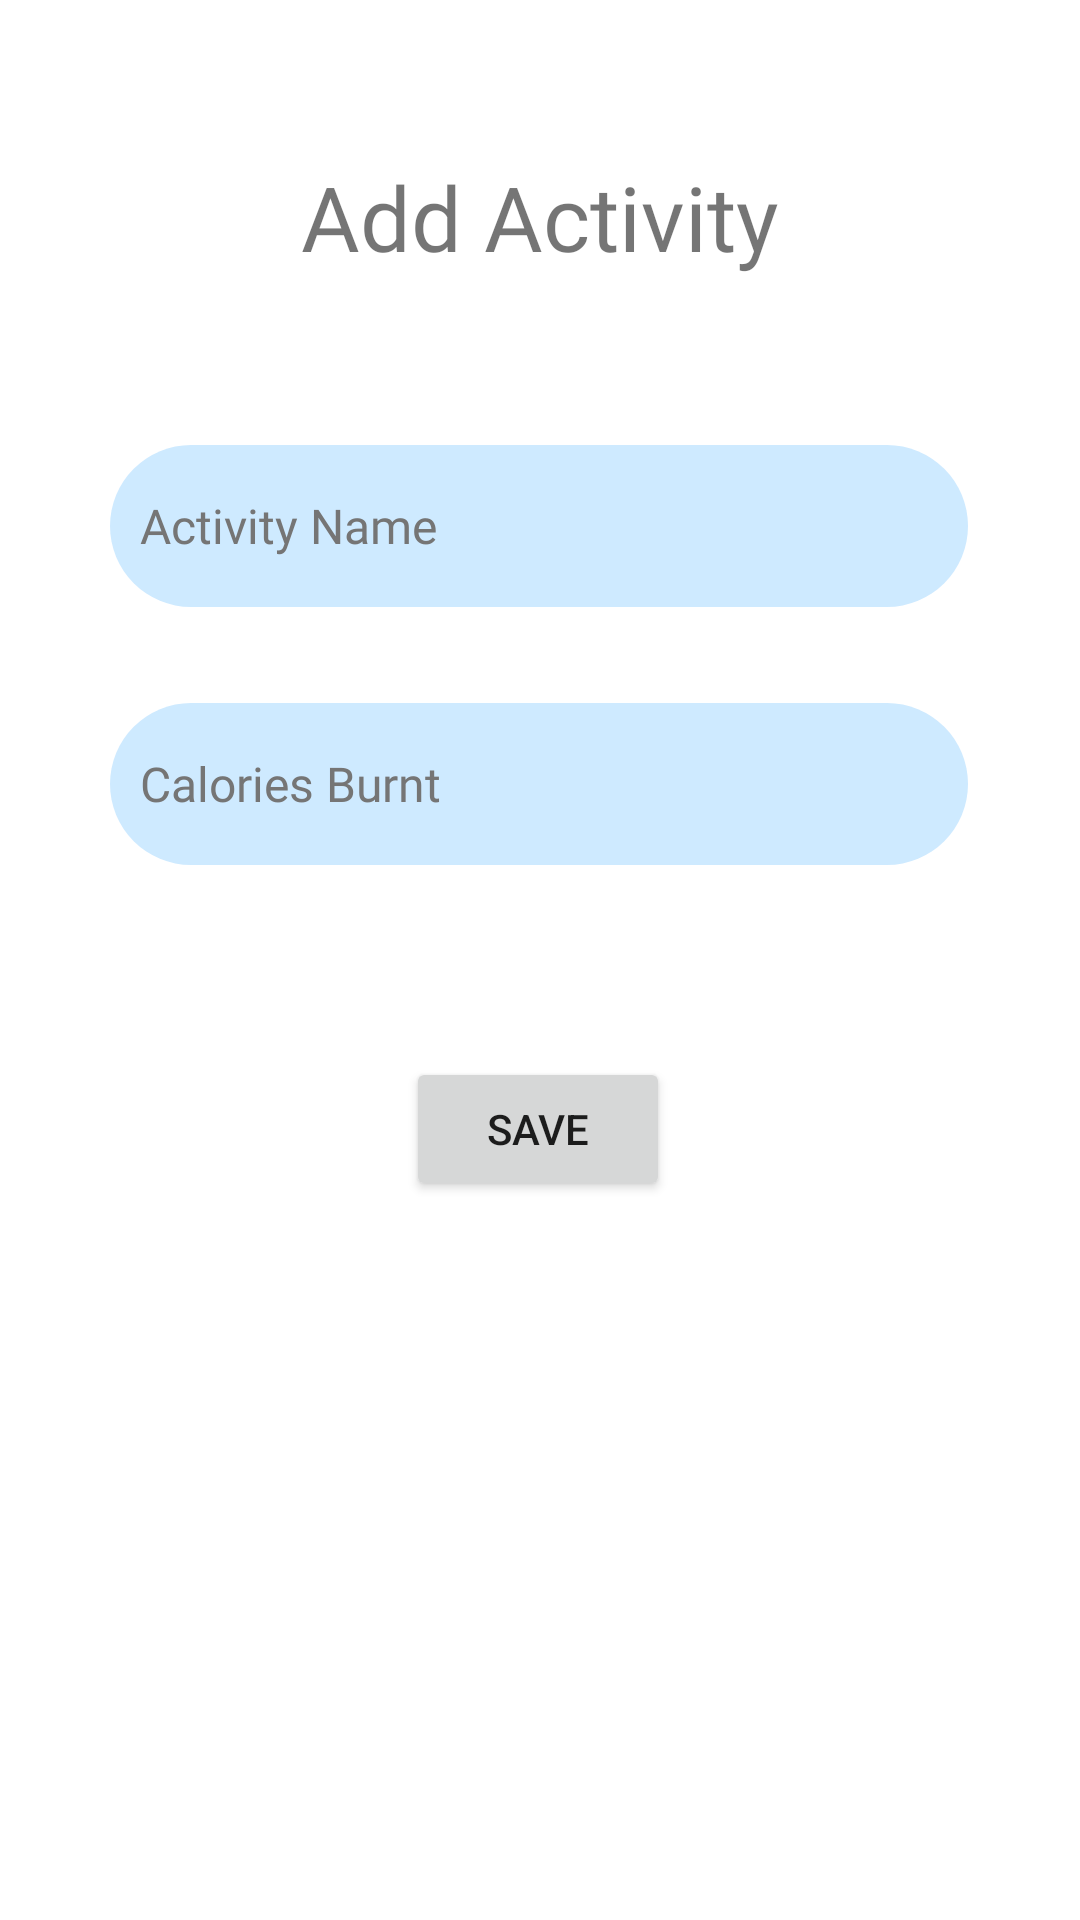

This screen was rendered from an Android layout file. Write that file and the resources it references.
<!-- AndroidManifest.xml: application theme Theme.BottomNavTrial -->
<!-- res/layout/fragment_activities.xml -->
<?xml version="1.0" encoding="utf-8"?>
<androidx.constraintlayout.widget.ConstraintLayout xmlns:android="http://schemas.android.com/apk/res/android"
    xmlns:app="http://schemas.android.com/apk/res-auto"
    xmlns:tools="http://schemas.android.com/tools"
    android:layout_width="match_parent"
    android:layout_height="match_parent"
    tools:context=".ui.activity.ActivitiesFragment">

    <TextView
        android:id="@+id/textView7"
        android:layout_width="wrap_content"
        android:layout_height="wrap_content"
        android:layout_marginTop="52dp"
        android:fontFamily="@font/inter_bold"
        android:text="Add Activity"
        android:textSize="30dp"
        app:layout_constraintEnd_toEndOf="parent"
        app:layout_constraintStart_toStartOf="parent"
        app:layout_constraintTop_toTopOf="parent"></TextView>

    <ImageView
        android:layout_width="406dp"
        android:layout_height="731dp"
        android:alpha="0.85"
        android:src="@drawable/workout"
        app:layout_constraintBottom_toBottomOf="parent"
        app:layout_constraintEnd_toEndOf="parent"
        app:layout_constraintHorizontal_bias="0.4"
        app:layout_constraintStart_toStartOf="parent"
        app:layout_constraintTop_toTopOf="parent"
        app:layout_constraintVertical_bias="0.0"></ImageView>

    <EditText
        android:id="@+id/cal_burnt"
        android:layout_width="286dp"
        android:layout_height="54dp"
        android:layout_marginTop="32dp"
        android:autofillHints=""
        android:background="@drawable/input_bg"
        android:ems="10"
        android:fontFamily="@font/inter_medium"
        android:hint="Calories Burnt"
        android:paddingLeft="10dp"
        android:textColor="#978D8D"
        android:textColorHighlight="#000000"
        android:textColorHint="#FF757575"
        android:textSize="16sp"
        app:layout_constraintEnd_toEndOf="parent"
        app:layout_constraintHorizontal_bias="0.496"
        app:layout_constraintStart_toStartOf="parent"
        app:layout_constraintTop_toBottomOf="@+id/act_name" />

    <EditText
        android:id="@+id/act_name"
        android:layout_width="286dp"
        android:layout_height="54dp"
        android:layout_marginTop="56dp"
        android:autofillHints=""
        android:background="@drawable/input_bg"
        android:ems="10"
        android:fontFamily="@font/inter_medium"
        android:hint="Activity Name"
        android:paddingLeft="10dp"
        android:textColor="#978D8D"
        android:textColorHighlight="#000000"
        android:textColorHint="#FF757575"
        android:textSize="16sp"
        app:layout_constraintEnd_toEndOf="parent"
        app:layout_constraintHorizontal_bias="0.496"
        app:layout_constraintStart_toStartOf="parent"
        app:layout_constraintTop_toBottomOf="@+id/textView7" />

    <Button
        android:id="@+id/save_button"
        android:layout_width="wrap_content"
        android:layout_height="wrap_content"
        android:layout_marginTop="64dp"
        android:text="Save"
        app:layout_constraintEnd_toEndOf="parent"
        app:layout_constraintHorizontal_bias="0.498"
        app:layout_constraintStart_toStartOf="parent"
        app:layout_constraintTop_toBottomOf="@+id/cal_burnt" />

</androidx.constraintlayout.widget.ConstraintLayout>
<!-- resources referenced by this layout -->
<resources>
  <!-- drawable input_bg (drawable-v24) -->
  <?xml version="1.0" encoding="utf-8"?>
  
  <selector xmlns:android="http://schemas.android.com/apk/res/android">
  
      
      <item android:state_enabled="true" android:state_focused="true">
          <shape android:shape="rectangle">
              <solid android:color="#5CB9FF" />
              <corners android:radius="50dp"/>
          </shape>
      </item>
  
      
      <item android:state_enabled="true">
          <shape android:shape="rectangle">
              <solid android:color="#CEEAFF" />
              <stroke android:width="0dp" android:color="@android:color/darker_gray" />
              <corners android:radius="50dp"/>
          </shape>
      </item>
  
  </selector>
  <style name="Theme.BottomNavTrial" parent="Theme.MaterialComponents.DayNight.DarkActionBar">
          
          <item name="colorPrimary">@color/purple_500</item>
          <item name="colorPrimaryVariant">@color/purple_700</item>
          <item name="colorOnPrimary">@color/white</item>
          
          <item name="colorSecondary">@color/teal_200</item>
          <item name="colorSecondaryVariant">@color/teal_700</item>
          <item name="colorOnSecondary">@color/black</item>
          
          <item name="android:statusBarColor" tools:targetApi="l">?attr/colorPrimaryVariant</item>
          
      </style>
  <!-- not gathered from this repository: default colours our renderer supplied (Android Studio template values) -->
  <color name="purple_500">#FF6200EE</color>
  <color name="purple_700">#FF3700B3</color>
  <color name="teal_200">#FF03DAC5</color>
  <color name="teal_700">#FF018786</color>
  <color name="black">#FF000000</color>
  <color name="white">#FFFFFFFF</color>
</resources>
